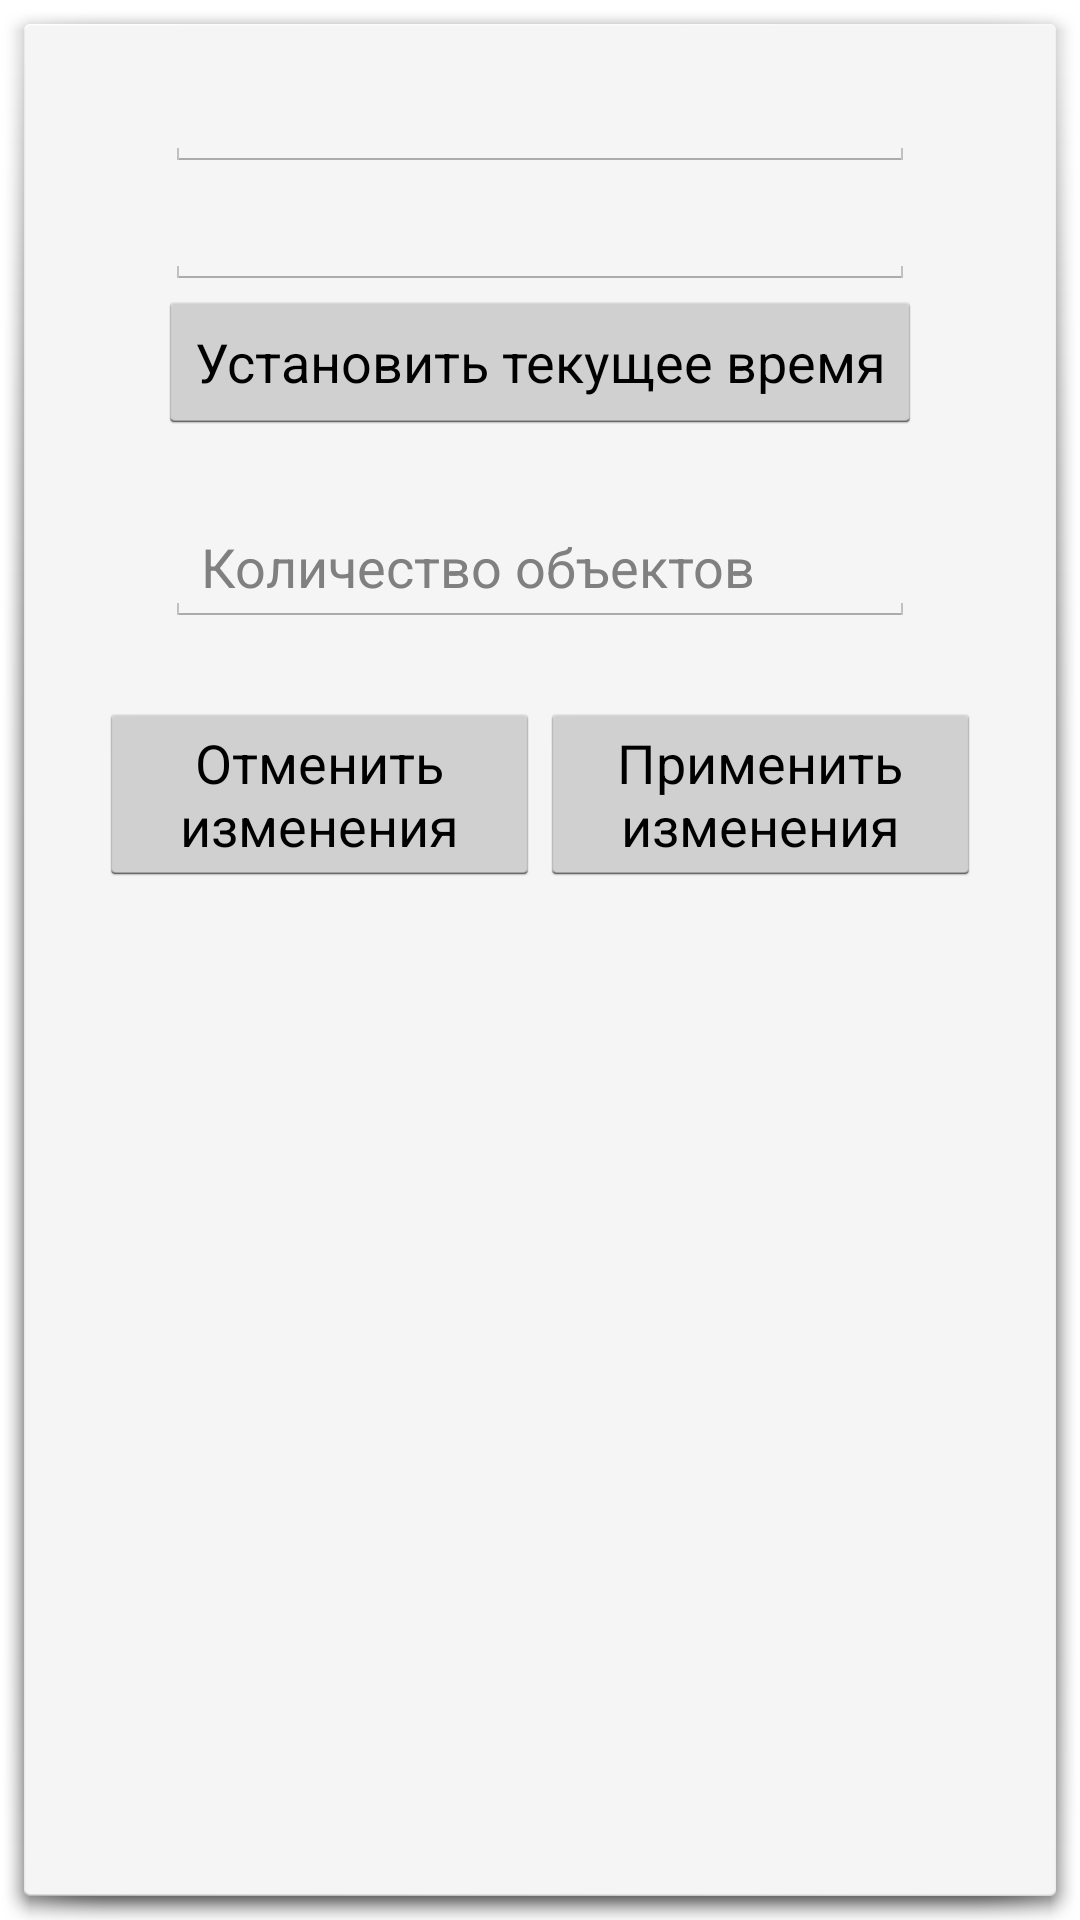

The Android layout XML behind this screen, and the referenced resources:
<!-- AndroidManifest.xml: activity theme android:Theme.Holo.Light.Dialog -->
<!-- res/layout/activity_modify_data.xml -->
<?xml version="1.0" encoding="utf-8"?>


<LinearLayout xmlns:android="http://schemas.android.com/apk/res/android"
    android:orientation="vertical" android:layout_width="match_parent"
    android:layout_height="match_parent"
    android:focusable="true"
    android:focusableInTouchMode="true"
    android:id="@+id/main_layout">

    <EditText
        android:id="@+id/date_edit"
        android:layout_width="250dp"
        android:layout_marginTop="10dp"
        android:layout_height="wrap_content"
        android:editable="false"
        android:layout_gravity="center_horizontal">
    </EditText>

    <EditText
        android:id="@+id/time_edit"
        android:layout_width="250dp"
        android:layout_height="wrap_content"
        android:editable="false"
        android:layout_gravity="center_horizontal">
    </EditText>

    <Button
        android:layout_width="wrap_content"
        android:layout_height="wrap_content"
        android:text="@string/dataPage_setCurrentTime"
        android:id="@+id/set_current_time"
        android:layout_gravity="center_horizontal"
        android:onClick="onClick"/>

    <EditText
        android:id="@+id/amount_edit"
        android:layout_marginTop="25dp"
        android:layout_width="250dp"
        android:layout_height="wrap_content"
        android:hint="@string/dataPage_inputHint"
        android:layout_gravity="center_horizontal"
        android:inputType="phone">
    </EditText>

    <LinearLayout xmlns:android="http://schemas.android.com/apk/res/android"
        xmlns:tools="http://schemas.android.com/tools"
        android:layout_width="match_parent"
        android:layout_height="wrap_content"
        android:layout_marginLeft="25dp"
        android:layout_marginRight="25dp"
        android:layout_marginTop="25dp">

        <Button
            android:layout_width="match_parent"
            android:layout_height="wrap_content"
            android:text="@string/dataPage_cancel"
            android:id="@+id/cancel_button"
            android:layout_weight="1"
            android:onClick="onClick"/>
        <Button
            android:layout_width="match_parent"
            android:layout_height="wrap_content"
            android:text="@string/dataPage_updateData"
            android:id="@+id/update_button"
            android:layout_weight="1"
            android:onClick="onClick"/>

    </LinearLayout>
</LinearLayout>
<!-- resources referenced by this layout -->
<resources>
  <string name="dataPage_cancel">Отменить изменения</string>
  <string name="dataPage_inputHint">Количество объектов</string>
  <string name="dataPage_setCurrentTime">Установить текущее время</string>
  <string name="dataPage_updateData">Применить изменения</string>
</resources>
